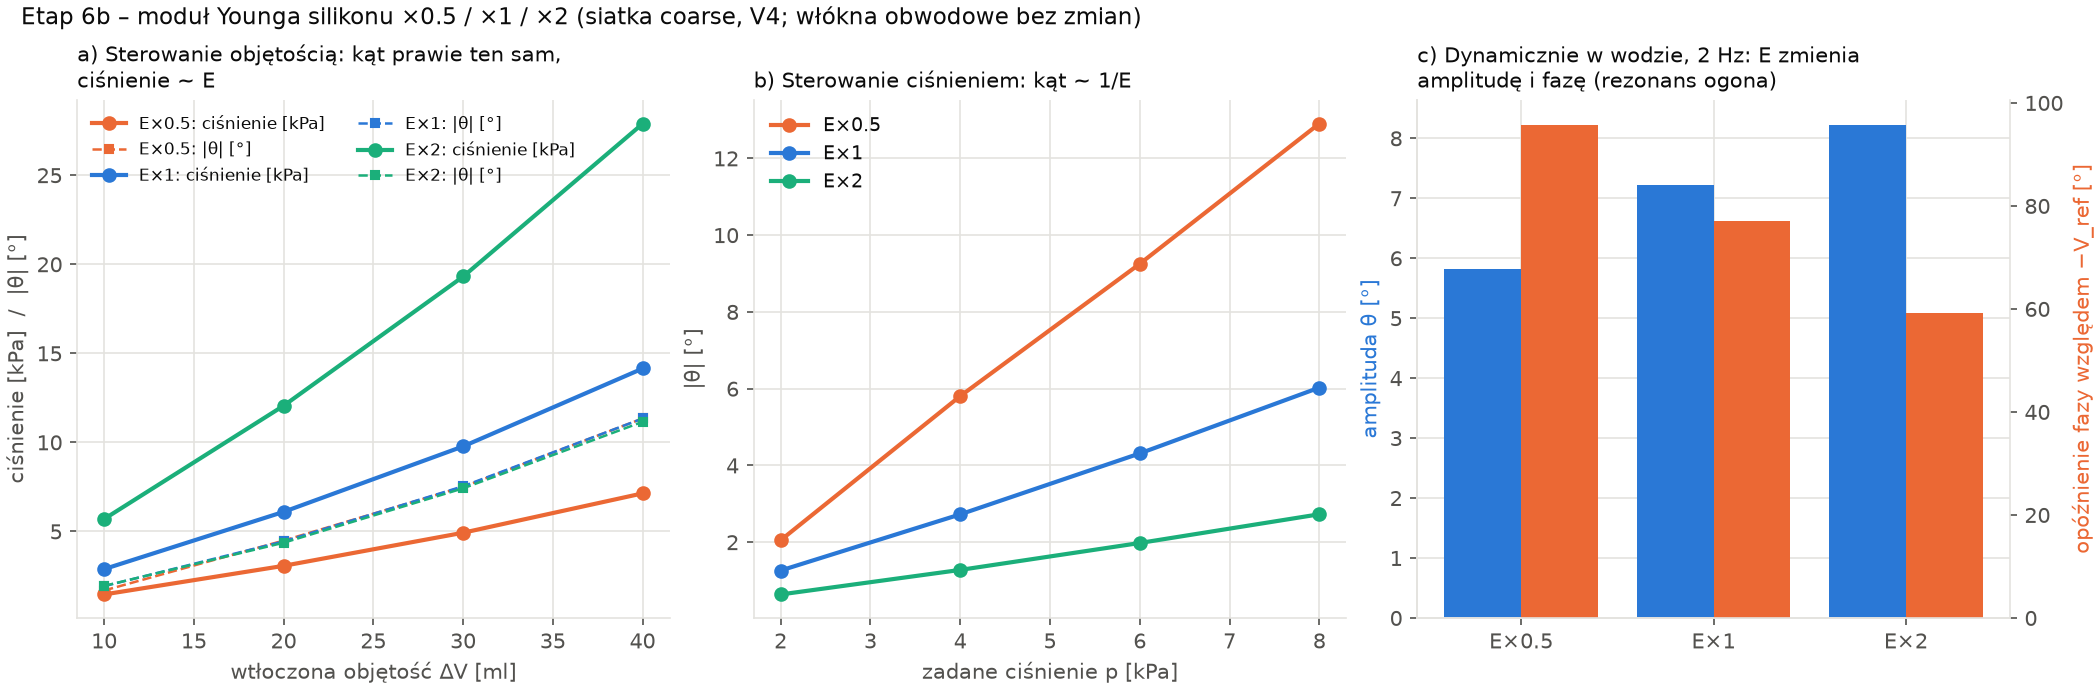

The table this chart was drawn from, first rows:
variant, E_factor, target, dV_ml, p_kPa, theta_deg, phase_deg
qs_volume, 0.5, 1e-05, 9.998, 1.462, -1.684, nan
qs_volume, 0.5, 2e-05, 20, 3.069, -4.487, nan
qs_volume, 0.5, 3e-05, 30.01, 4.928, -7.505, nan
qs_volume, 0.5, 4e-05, 40.01, 7.139, -11.35, nan
qs_pressure, 0.5, 2000, 12.23, 2, -2.051, nan
qs_pressure, 0.5, 4000, 24.38, 4, -5.806, nan
qs_pressure, 0.5, 6000, 34.52, 6, -9.253, nan
qs_pressure, 0.5, 8000, 43.05, 8, -12.91, nan
dyn_water_2Hz, 0.5, nan, nan, 3.018, 5.821, 95.78
qs_volume, 1, 1e-05, 10, 2.885, -1.926, nan
qs_volume, 1, 2e-05, 20, 6.099, -4.442, nan
qs_volume, 1, 3e-05, 30.01, 9.778, -7.539, nan
qs_volume, 1, 4e-05, 40.02, 14.15, -11.35, nan
qs_pressure, 1, 2000, 6.596, 2, -1.262, nan
qs_pressure, 1, 4000, 13.21, 4, -2.725, nan
qs_pressure, 1, 6000, 19.34, 6, -4.313, nan
qs_pressure, 1, 8000, 25.06, 8, -6.028, nan
dyn_water_2Hz, 1, nan, nan, 5.685, 7.221, 77.16
qs_volume, 2, 1e-05, 10, 5.697, -1.943, nan
qs_volume, 2, 2e-05, 20, 12.06, -4.366, nan
qs_volume, 2, 3e-05, 30.01, 19.31, -7.422, nan
qs_volume, 2, 4e-05, 40.02, 27.9, -11.16, nan
qs_pressure, 2, 2000, 3.446, 2, -0.6391, nan
qs_pressure, 2, 4000, 6.932, 4, -1.278, nan
qs_pressure, 2, 6000, 10.3, 6, -1.98, nan
qs_pressure, 2, 8000, 13.56, 8, -2.728, nan
dyn_water_2Hz, 2, nan, nan, 10.39, 8.227, 59.16
